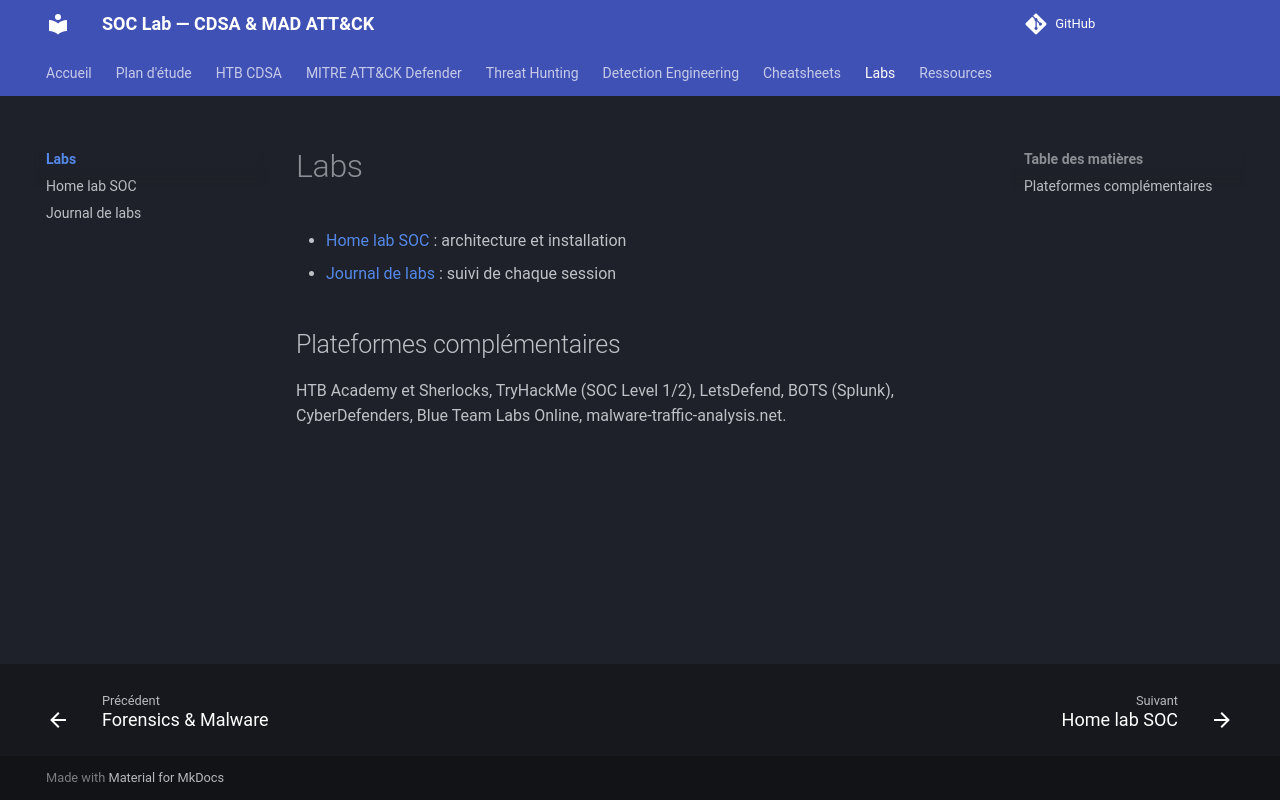

repository: TommyWeemox/HTB_CDSA_TR · page: labs/index.html · generator: mkdocs

# Labs

- [Home lab SOC](home-lab.md) : architecture et installation
- [Journal de labs](journal.md) : suivi de chaque session

## Plateformes complémentaires

HTB Academy et Sherlocks, TryHackMe (SOC Level 1/2), LetsDefend, BOTS (Splunk), CyberDefenders, Blue Team Labs Online, malware-traffic-analysis.net.
